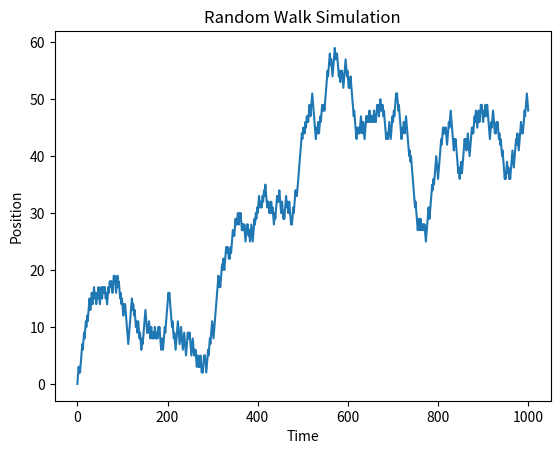

Reproduce this figure in Python.
import random
import matplotlib.pyplot as plt

# Set up parameters
n_steps = 1000
start_pos = 0
pos = start_pos
positions = [pos]

# Simulate the random walk
for i in range(n_steps):
    # Randomly choose a direction to move
    if random.random() < 0.5:
        pos -= 1
    else:
        pos += 1
    # Record the new position
    positions.append(pos)

# Plot the results
plt.plot(positions)
plt.xlabel('Time')
plt.ylabel('Position')
plt.title('Random Walk Simulation')
plt.show()
